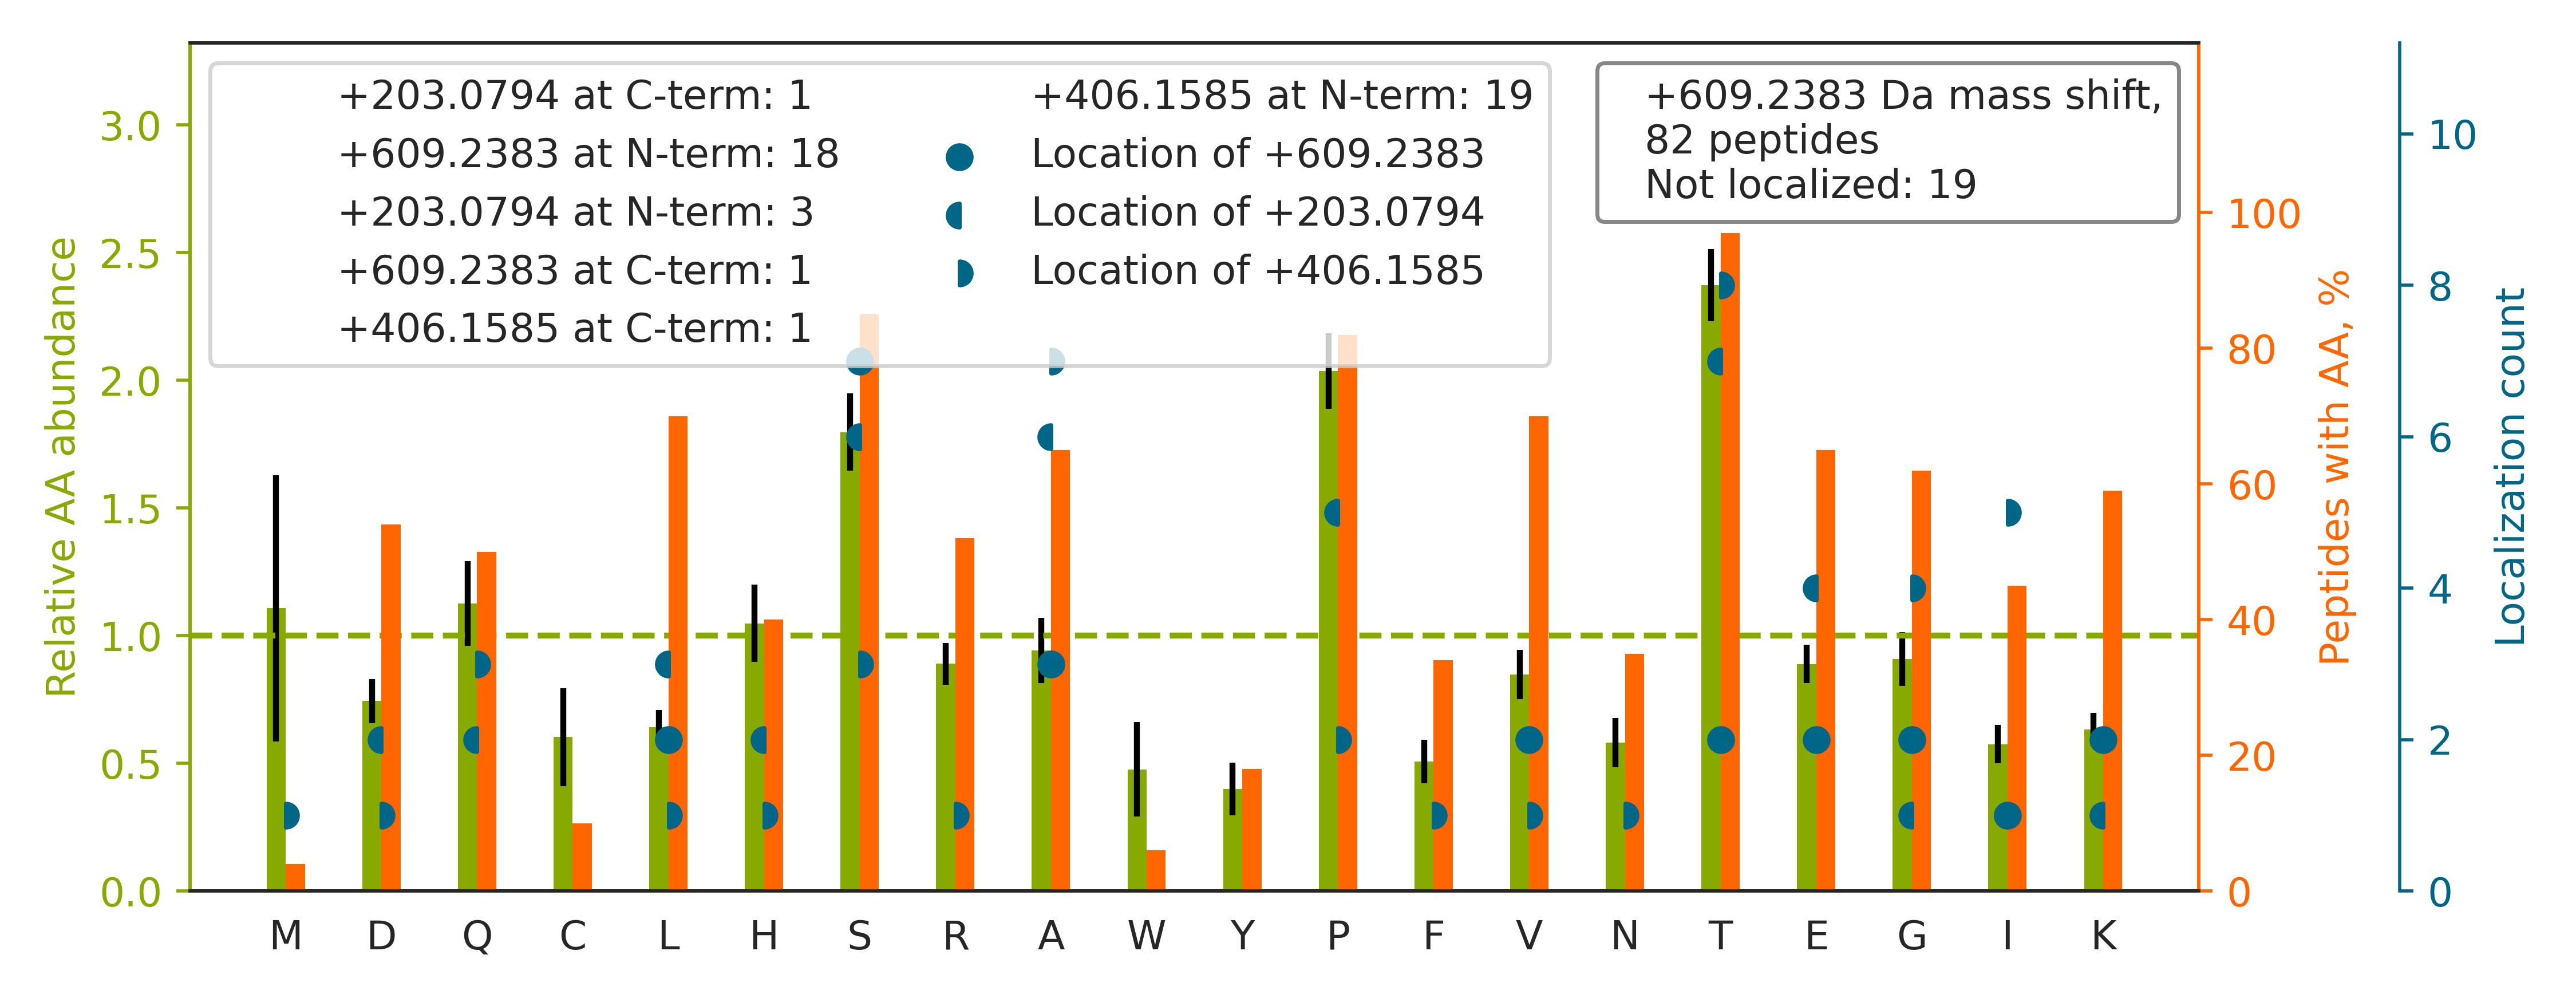

Data behind this chart, as committed beside it:
top isoform	localization score	spectrum
K.TVTTVETQNLEGLHHDGQFCHKPCPPGER.K		140718_Yoshiki_HEK_T2KO_TCL_VVA050614_2h…
R.T[+609]TNDISFGTSAVTPDIPLR.A	0.8154	140718_Yoshiki_HEK_T2KO_TCL_VVA050614_2h…
K.A[+406]I[+203]TISSPLTTDLTAELSGGPK.N	0.01144	140718_Yoshiki_HEK_T2KO_TCL_VVA050614_2h…
K.A[+609]GSIEDTSQAQELPNLPSPLPK.M	0.6848	140718_Yoshiki_HEK_T2KO_TCL_VVA050614_2h…
R.GAPNKEETPATESPDTGLYYHR.Y		140718_Yoshiki_HEK_T2KO_TCL_VVA050614_2h…
R.G[+406]Q[+203]DSTIAASEQQVAAR.I	0.02674	140718_Yoshiki_HEK_T2KO_TCL_VVA050614_2h…
K.E[+609]SVSSLQTTSQYLIR.N	0.9967	140718_Yoshiki_HEK_T2KO_TCL_VVA050614_2h…
R.LWQDAELATGTPPVSPSK.L		140718_Yoshiki_HEK_T2KO_TCL_VVA050614_2h…
K.S[+609]ALAAAQTQVAEYK.Q	0.8006	140718_Yoshiki_HEK_T2KO_TCL_VVA050614_2h…
R.I[+609]ATTSSSVLLSPSAVESR.R	0.9448	140718_Yoshiki_HEK_T2KO_TCL_VVA050614_2h…
R.GLAAGTSNPDPPTVSTDQ[+203]L[+406]LPLGGGR…	0.6081	140718_Yoshiki_HEK_T2KO_TCL_VVA050614_2h…
K.L[+609]GNTISSLFGGGTTPDAK.E	0.8535	140718_Yoshiki_HEK_T2KO_TCL_VVA050614_2h…
K.VGQDPNAVTPEQ[+406]LTTSRPS[+203]KEADNTV…	0.5265	140718_Yoshiki_HEK_T2KO_TCL_VVA050614_2h…
K.S[+609]THPPPLPAKEEPVEALTFSR.E	0.9815	140718_Yoshiki_HEK_T2KO_TCL_VVA050614_2h…
R.HGPASAANANNAGAAS[+203]RT[+406]TSEPGR.G	0.6632	140718_Yoshiki_HEK_T2KO_TCL_VVA050614_2h…
R.AENTDA[+406]VL[+203]PAASAAVVTTGK.M	0.2705	140718_Yoshiki_HEK_T2KO_TCL_VVA050614_2h…
R.T[+203]T[+406]SIATTTTTTTESVEEVVR.E	0.027	140718_Yoshiki_HEK_T2KO_TCL_VVA050614_2h…
K.V[+609]SGTVSTNFPQTIEPAK.L	0.8468	140718_Yoshiki_HEK_T2KO_TCL_VVA050614_2h…
K.S[+609]QIFSTASDNQPTVTIK.V	0.994	140718_Yoshiki_HEK_T2KO_TCL_VVA050614_2h…
K.S[+609]SAEAQTPEDTPNK.S	0.1592	140718_Yoshiki_HEK_T2KO_TCL_VVA050614_2h…
R.GIQQLYGTPDGQ[+406]PQPTQPLP[+203]TVTPR.…	0.3396	140718_Yoshiki_HEK_T2KO_TCL_VVA050614_2h…
R.GLTTRPGSGLTNIKTEEISEVK.M		140718_Yoshiki_HEK_T2KO_TCL_VVA050614_2h…
R.TAEGGHQTIPG[+406]HE[+203]QDHTAVPTDQTGG…	0.8599	140718_Yoshiki_HEK_T2KO_TCL_VVA050614_2h…
K.SGLTTLVATSVNSVTGIR.I		140718_Yoshiki_HEK_T2KO_TCL_VVA050614_2h…
K.G[+406]TPTPSL[+203]LPEFWTSNPQHGGGGHR.G	0.8262	140718_Yoshiki_HEK_T2KO_TCL_VVA050614_2h…
R.DFSLTSSSQTP[+406]GATK[+203].S	0.08363	140718_Yoshiki_HEK_T2KO_TCL_VVA050614_2h…
R.LIPPTSASLPVTTVAPQPIPIQR.K		140718_Yoshiki_HEK_T2KO_TCL_VVA050614_2h…
R.HWFQAGYS[+203]T[+406]SR.A	0.896	140718_Yoshiki_HEK_T2KO_TCL_VVA050614_2h…
R.KTVTTVETQNLEGLHHDGQFCHKPCPPGER.K		140718_Yoshiki_HEK_T2KO_TCL_VVA050614_2h…
R.A[+406]VA[+203]STVHNTHQPQAQQNEPSECR.G	0.8005	140718_Yoshiki_HEK_T2KO_TCL_VVA050614_2h…
R.IITESFFE[+609]VPATTIYPVSEQPSAK.V	0.04685	140718_Yoshiki_HEK_T2KO_TCL_VVA050614_2h…
K.G[+609]TSSSPLAVASGPAK.S	0.9192	140718_Yoshiki_HEK_T2KO_TCL_VVA050614_2h…
R.SCLTEAEAA[+203]VA[+406]TQETSTVR.L	0.418	140718_Yoshiki_HEK_T2KO_TCL_VVA050614_2h…
R.G[+609]SPSDVVTPIVTQHSK.V	0.705	140718_Yoshiki_HEK_T2KO_TCL_VVA050614_2h…
K.I[+406]D[+203]HSVSYPPGAVTEHK.V	0.8415	140718_Yoshiki_HEK_T2KO_TCL_VVA050614_2h…
R.GGGSGNPTTTI[+406]E[+203]SPK.S	0.04827	140718_Yoshiki_HEK_T2KO_TCL_VVA050614_2h…
R.RGLGAGAGAG[+406]E[+203]ESPATSLPR.M	0.02037	140718_Yoshiki_HEK_T2KO_TCL_VVA050614_2h…
K.VFVPTTGL[+609]PGAGSSVPADSPGSR.L	0.395	140718_Yoshiki_HEK_T2KO_TCL_VVA050614_2h…
R.KPRPLDPGEGS[+203]KDT[+406]DSSAGR.R	0.9365	140718_Yoshiki_HEK_T2KO_TCL_VVA050614_2h…
R.I[+406]QQLFTSPESSVT[+203]AAPR.A	0.8559	140718_Yoshiki_HEK_T2KO_TCL_VVA050614_2h…
R.LGLEDVGTTP[+203]F[+406]SYK.A	0.001402	140718_Yoshiki_HEK_T2KO_TCL_VVA050614_2h…
K.A[+406]VA[+203]VTLQSH.-	0.01559	140718_Yoshiki_HEK_T2KO_TCL_VVA050614_2h…
K.ADTDPENLPEISSQK[+609]TQR.H	0.5833	140718_Yoshiki_HEK_T2KO_TCL_VVA050614_2h…
K.SRVPPTSPSDHQGPPHT[+406]LVSH[+203]SGTVK…	0.754	140718_Yoshiki_HEK_T2KO_TCL_VVA050614_2h…
R.L[+203]STQ[+406]HVVLLR.E	0.4664	140718_Yoshiki_HEK_T2KO_TCL_VVA050614_2h…
R.S[+609]TCQSFEPPETPVVK.D	0.5166	140718_Yoshiki_HEK_T2KO_TCL_VVA050614_2h…
R.T[+609]LPPLPPGPTPAQQPGR.G	0.9809	140718_Yoshiki_HEK_T2KO_TCL_VVA050614_2h…
R.EYSTVSHP[+203]IA[+406]K.E	0.1532	140718_Yoshiki_HEK_T2KO_TCL_VVA050614_2h…
K.A[+609]FTVPITDVTENALK.D	0.9211	140718_Yoshiki_HEK_T2KO_TCL_VVA050614_2h…
K.S[+406]GG[+203]PDAFTSFPTQGK.S	0.0144	140718_Yoshiki_HEK_T2KO_TCL_VVA050614_2h…
K.VMCELIDMETTTTFPR.V		140718_Yoshiki_HEK_T2KO_TCL_VVA050614_2h…
R.LEVLGCDWTDSKPTVETLGPTVK.S		140718_Yoshiki_HEK_T2KO_TCL_VVA050614_2h…
K.S[+406]SH[+203]SVTTDLTSTK.A	0.006719	140718_Yoshiki_HEK_T2KO_TCL_VVA050614_2h…
K.A[+609]EHLTTPHPTSPLSPR.Q	0.7706	140718_Yoshiki_HEK_T2KO_TCL_VVA050614_2h…
K.VGQDPNAVTPEQLTTSRPSK.E		140718_Yoshiki_HEK_T2KO_TCL_VVA050614_2h…
K.D[+203]I[+406]IYLHPSTTPYPGGFK.C	0.004324	140718_Yoshiki_HEK_T2KO_TCL_VVA050614_2h…
R.DPVASSLSPYFGTK.T		140718_Yoshiki_HEK_T2KO_TCL_VVA050614_2h…
K.I[+406]VINTVPQLHS[+203]EK.T	0.1583	140718_Yoshiki_HEK_T2KO_TCL_VVA050614_2h…
K.M[+406]VTHT[+203]AASPALPR.T	0.006075	140718_Yoshiki_HEK_T2KO_TCL_VVA050614_2h…
K.EPQIST[+406]T[+203]THYNR.I	0.02442	140718_Yoshiki_HEK_T2KO_TCL_VVA050614_2h…
... 22 more rows
